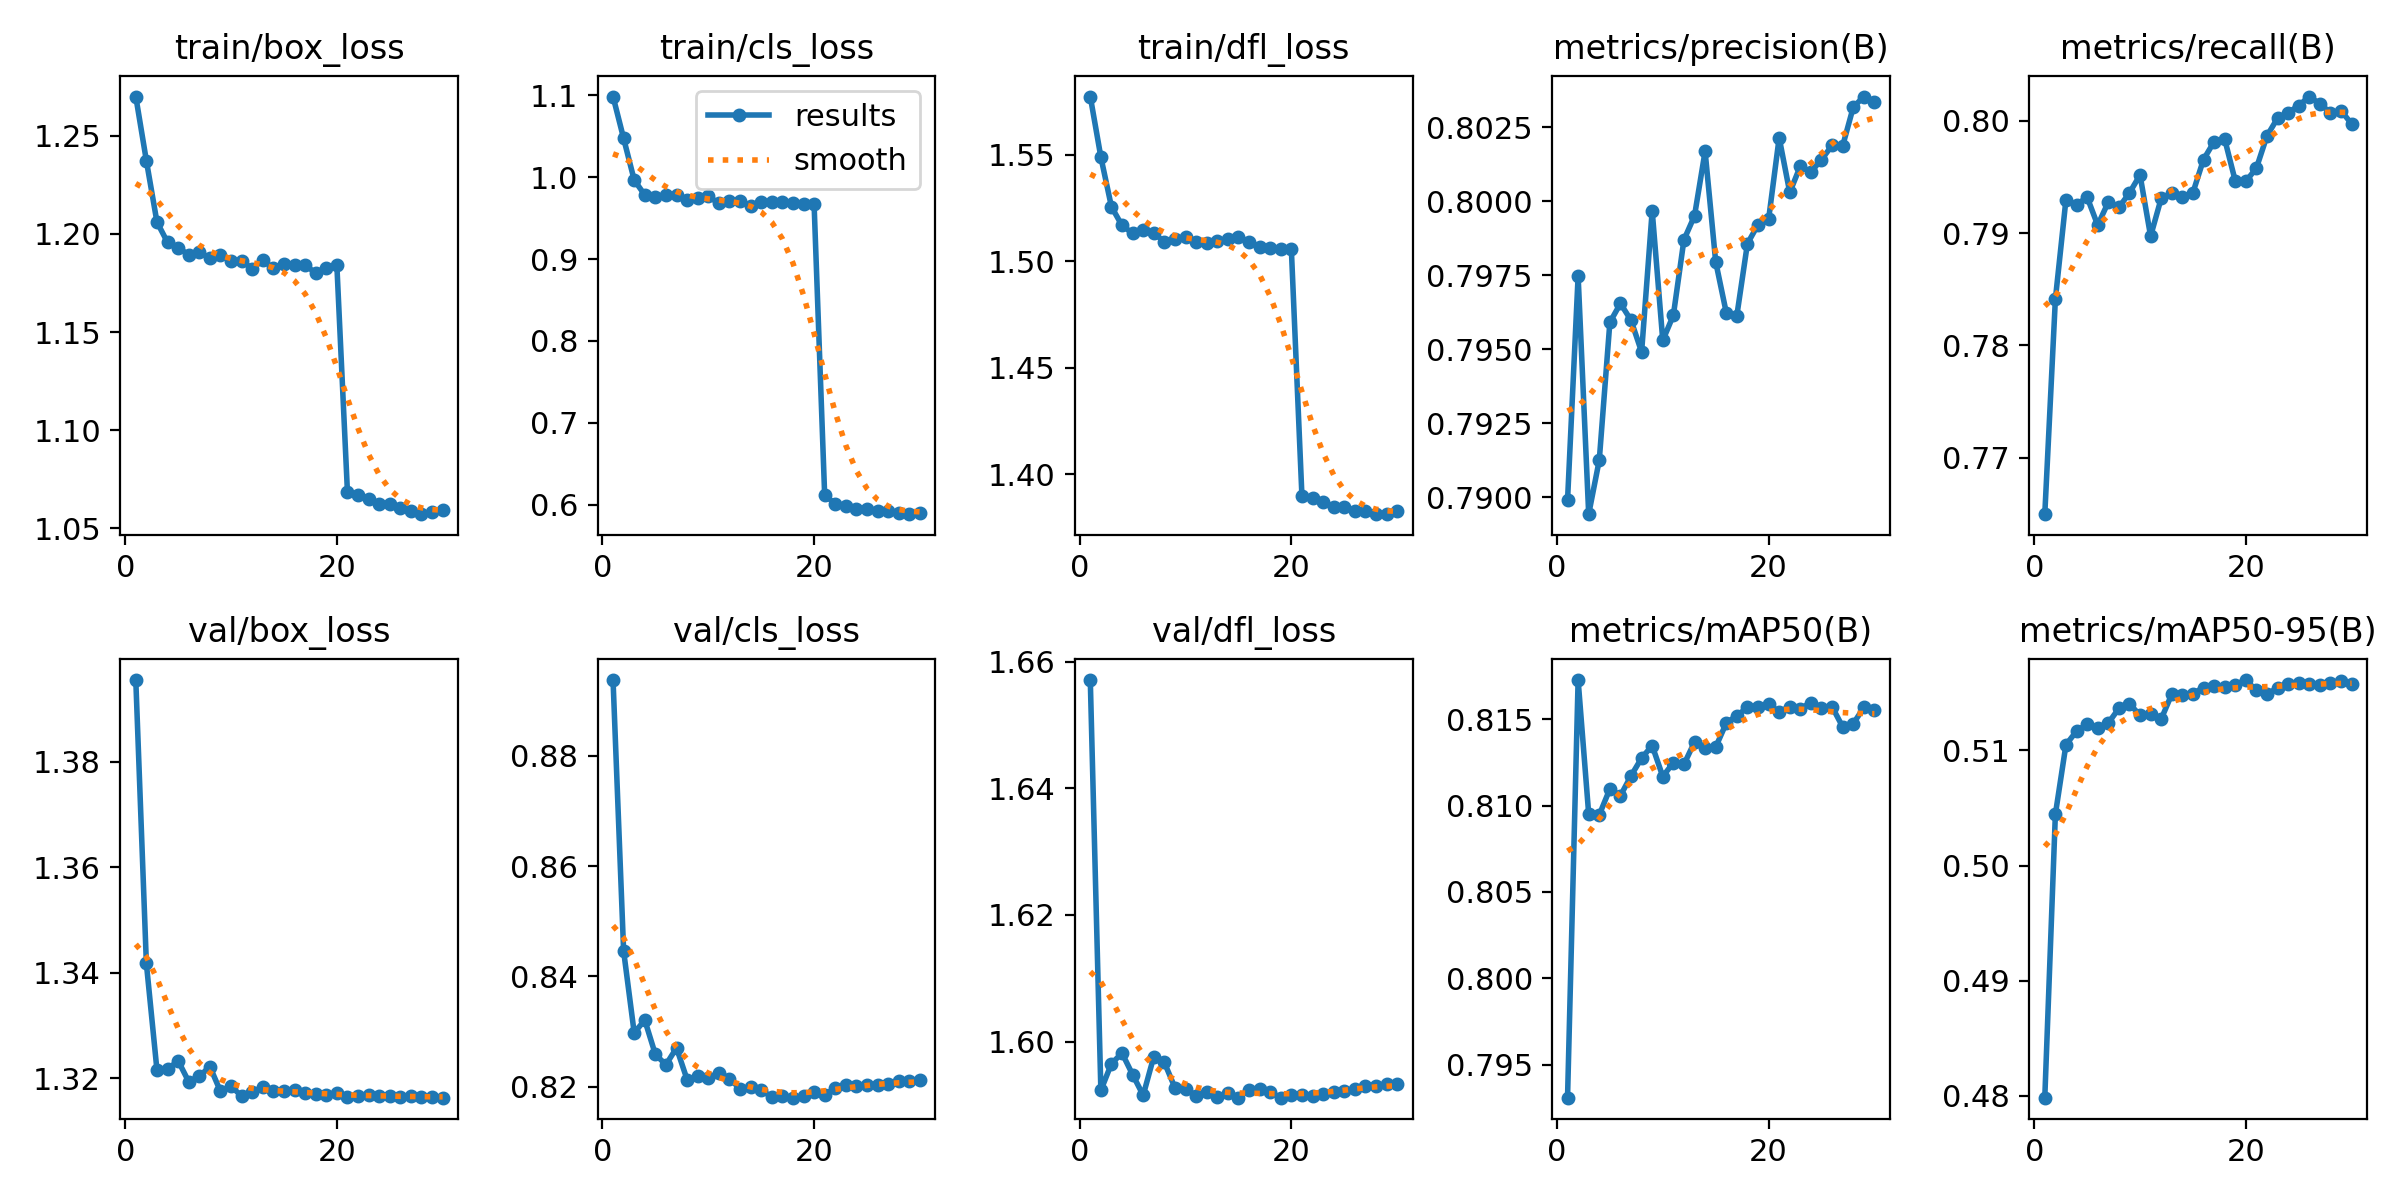

Data behind this chart, as committed beside it:
epoch, time, train/box_loss, train/cls_loss, train/dfl_loss, metrics/precision(B), metrics/recall(B), metrics/mAP50(B), metrics/mAP50-95(B), val/box_loss, val/cls_loss, val/dfl_loss, lr/pg0, lr/pg1, lr/pg2
1, 647.1, 1.27, 1.099, 1.577, 0.7899, 0.765, 0.7931, 0.4798, 1.395, 0.8937, 1.657, 0.06673, 3.33075e-05, 3.33075e-05
2, 1290, 1.237, 1.047, 1.549, 0.7975, 0.7841, 0.8173, 0.5044, 1.342, 0.8446, 1.592, 0.03342, 6.44416e-05, 6.44416e-05
3, 1927, 1.206, 0.9965, 1.526, 0.7894, 0.793, 0.8095, 0.5105, 1.322, 0.8298, 1.597, 0.0001193, 9.33758e-05, 9.33758e-05
4, 2564, 1.196, 0.9783, 1.517, 0.7913, 0.7925, 0.8095, 0.5117, 1.322, 0.8321, 1.598, 9.01e-05, 9.01e-05, 9.01e-05
5, 3199, 1.193, 0.9758, 1.513, 0.7959, 0.7932, 0.811, 0.5123, 1.323, 0.8259, 1.595, 8.68e-05, 8.68e-05, 8.68e-05
6, 3834, 1.189, 0.9779, 1.515, 0.7965, 0.7907, 0.8106, 0.512, 1.319, 0.824, 1.592, 8.35e-05, 8.35e-05, 8.35e-05
7, 4468, 1.191, 0.9781, 1.513, 0.796, 0.7928, 0.8117, 0.5124, 1.32, 0.827, 1.598, 8.02e-05, 8.02e-05, 8.02e-05
8, 5101, 1.188, 0.9718, 1.509, 0.7949, 0.7923, 0.8128, 0.5137, 1.322, 0.8213, 1.597, 7.69e-05, 7.69e-05, 7.69e-05
9, 5733, 1.189, 0.9749, 1.511, 0.7997, 0.7936, 0.8135, 0.5141, 1.317, 0.8219, 1.593, 7.36e-05, 7.36e-05, 7.36e-05
10, 6364, 1.186, 0.9764, 1.511, 0.7953, 0.7952, 0.8117, 0.513, 1.318, 0.8216, 1.593, 7.03e-05, 7.03e-05, 7.03e-05
11, 6999, 1.186, 0.9683, 1.509, 0.7961, 0.7897, 0.8125, 0.5131, 1.317, 0.8226, 1.591, 6.7e-05, 6.7e-05, 6.7e-05
12, 7638, 1.182, 0.9713, 1.509, 0.7987, 0.7931, 0.8124, 0.5127, 1.317, 0.8215, 1.592, 6.37e-05, 6.37e-05, 6.37e-05
13, 8276, 1.187, 0.9705, 1.51, 0.7995, 0.7935, 0.8137, 0.5149, 1.318, 0.8196, 1.591, 6.04e-05, 6.04e-05, 6.04e-05
14, 8915, 1.183, 0.9653, 1.51, 0.8017, 0.7933, 0.8133, 0.5148, 1.317, 0.8199, 1.592, 5.71e-05, 5.71e-05, 5.71e-05
15, 9553, 1.185, 0.9699, 1.511, 0.798, 0.7936, 0.8134, 0.5149, 1.318, 0.8194, 1.591, 5.38e-05, 5.38e-05, 5.38e-05
16, 10191, 1.184, 0.9698, 1.509, 0.7962, 0.7966, 0.8148, 0.5155, 1.318, 0.8181, 1.592, 5.05e-05, 5.05e-05, 5.05e-05
17, 10831, 1.184, 0.9695, 1.507, 0.7961, 0.7981, 0.8152, 0.5156, 1.317, 0.8184, 1.592, 4.72e-05, 4.72e-05, 4.72e-05
18, 11470, 1.18, 0.9684, 1.506, 0.7986, 0.7984, 0.8157, 0.5155, 1.317, 0.818, 1.592, 4.39e-05, 4.39e-05, 4.39e-05
19, 12110, 1.183, 0.9673, 1.506, 0.7992, 0.7946, 0.8157, 0.5157, 1.317, 0.8183, 1.591, 4.06e-05, 4.06e-05, 4.06e-05
20, 12750, 1.184, 0.967, 1.506, 0.7994, 0.7946, 0.8159, 0.5161, 1.317, 0.8191, 1.592, 3.73e-05, 3.73e-05, 3.73e-05
21, 13388, 1.069, 0.6114, 1.39, 0.8021, 0.7958, 0.8154, 0.5152, 1.316, 0.8186, 1.592, 3.4e-05, 3.4e-05, 3.4e-05
22, 14025, 1.067, 0.6012, 1.389, 0.8003, 0.7987, 0.8157, 0.5149, 1.317, 0.8198, 1.591, 3.07e-05, 3.07e-05, 3.07e-05
23, 14661, 1.065, 0.5988, 1.387, 0.8012, 0.8003, 0.8156, 0.5154, 1.317, 0.8204, 1.592, 2.74e-05, 2.74e-05, 2.74e-05
24, 15298, 1.062, 0.5949, 1.384, 0.801, 0.8007, 0.816, 0.5158, 1.317, 0.8202, 1.592, 2.41e-05, 2.41e-05, 2.41e-05
25, 15935, 1.062, 0.5943, 1.384, 0.8014, 0.8014, 0.8157, 0.5159, 1.317, 0.8203, 1.592, 2.08e-05, 2.08e-05, 2.08e-05
26, 16570, 1.06, 0.5926, 1.383, 0.8019, 0.8022, 0.8157, 0.5158, 1.316, 0.8204, 1.593, 1.75e-05, 1.75e-05, 1.75e-05
27, 17199, 1.059, 0.5928, 1.383, 0.8019, 0.8015, 0.8146, 0.5157, 1.317, 0.8206, 1.593, 1.42e-05, 1.42e-05, 1.42e-05
28, 17824, 1.057, 0.5904, 1.381, 0.8032, 0.8007, 0.8147, 0.5159, 1.316, 0.821, 1.593, 1.09e-05, 1.09e-05, 1.09e-05
29, 18456, 1.058, 0.5884, 1.381, 0.8035, 0.8009, 0.8157, 0.516, 1.316, 0.821, 1.593, 7.6e-06, 7.6e-06, 7.6e-06
30, 19082, 1.059, 0.5898, 1.383, 0.8033, 0.7997, 0.8155, 0.5158, 1.316, 0.8212, 1.593, 4.3e-06, 4.3e-06, 4.3e-06
